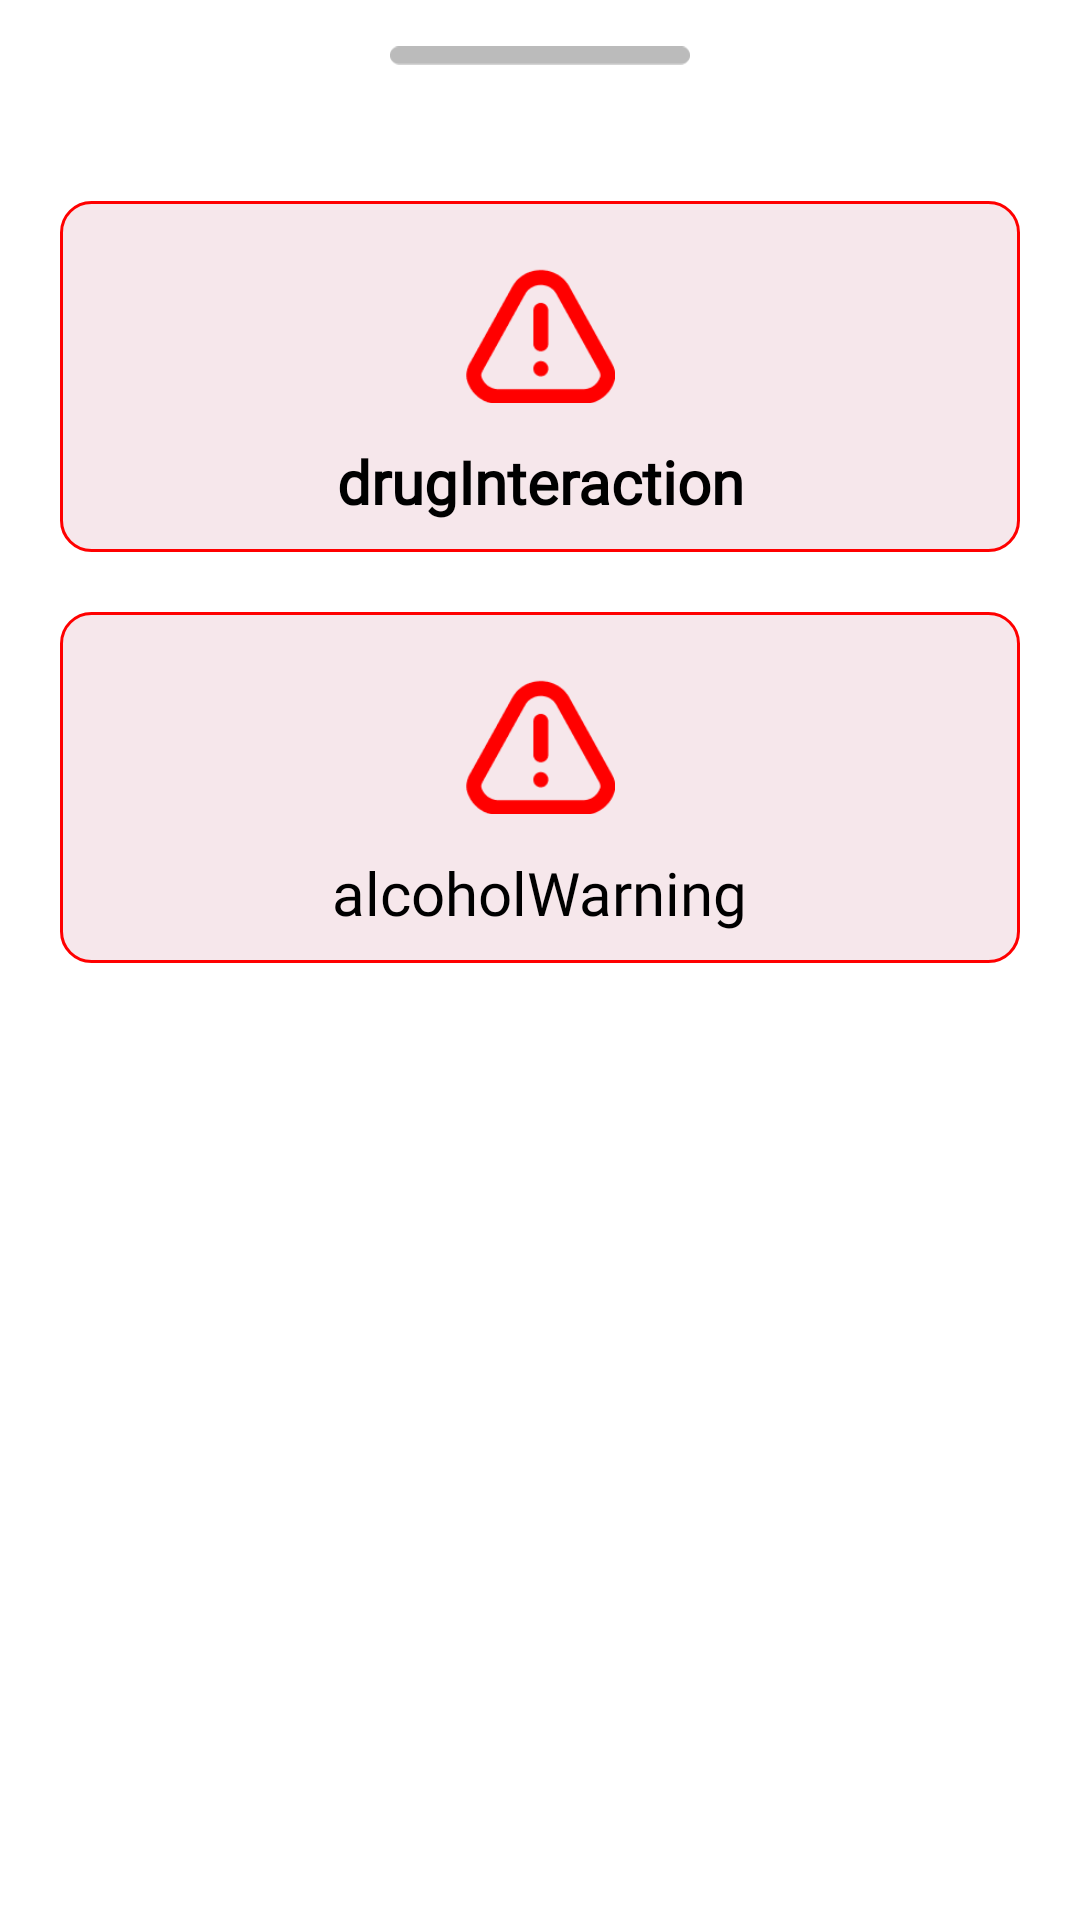

This screen was rendered from an Android layout file. Write that file and the resources it references.
<!-- AndroidManifest.xml: application theme Theme.MediForMe -->
<!-- res/layout/fragment_bottom_sheet3.xml -->
<?xml version="1.0" encoding="utf-8"?>
<androidx.constraintlayout.widget.ConstraintLayout xmlns:android="http://schemas.android.com/apk/res/android"
    xmlns:app="http://schemas.android.com/apk/res-auto"
    xmlns:tools="http://schemas.android.com/tools"
    android:layout_width="match_parent"
    android:layout_height="match_parent"
    android:background="@color/white">

    <ScrollView
        android:layout_width="match_parent"
        android:layout_height="match_parent"
        app:layout_constraintTop_toTopOf="parent"
        app:layout_constraintBottom_toBottomOf="parent"
        app:layout_constraintStart_toStartOf="parent"
        app:layout_constraintEnd_toEndOf="parent">

        <androidx.constraintlayout.widget.ConstraintLayout
            android:layout_width="match_parent"
            android:layout_height="wrap_content">

            <ImageView
                android:id="@+id/design_bottom_sheet"
                android:layout_width="100dp"
                android:layout_height="wrap_content"
                android:src="@drawable/ic_bottomsheet"
                android:layout_marginTop="10dp"
                app:layout_constraintTop_toTopOf="parent"
                app:layout_constraintStart_toStartOf="parent"
                app:layout_constraintEnd_toEndOf="parent"
                />

            <androidx.constraintlayout.widget.ConstraintLayout
                android:id="@+id/warning_box_1"
                android:layout_width="0dp"
                android:layout_height="wrap_content"
                android:background="@drawable/rounded_red_background"
                android:layout_marginTop="40dp"
                android:layout_marginStart="20dp"
                android:layout_marginEnd="20dp"
                app:layout_constraintEnd_toEndOf="parent"
                app:layout_constraintStart_toStartOf="parent"
                app:layout_constraintTop_toBottomOf="@id/design_bottom_sheet">

                <ImageView
                    android:id="@+id/warning_icon_1"
                    android:layout_width="50dp"
                    android:layout_height="50dp"
                    android:src="@drawable/ic_alert_triangle"
                    android:layout_marginTop="20dp"
                    app:layout_constraintEnd_toEndOf="parent"
                    app:layout_constraintStart_toStartOf="parent"
                    app:layout_constraintTop_toTopOf="parent" />

                <TextView
                    android:id="@+id/warning_name_tv"
                    android:layout_width="wrap_content"
                    android:layout_height="wrap_content"
                    android:layout_marginTop="10dp"
                    android:layout_marginBottom="10dp"
                    android:paddingStart="10dp"
                    android:paddingEnd="10dp"
                    android:fontFamily="@font/pretendard_semibold"
                    android:text="drugInteraction"
                    android:textColor="@android:color/black"
                    android:textSize="20sp"
                    android:textStyle="bold"
                    app:layout_constraintBottom_toBottomOf="parent"
                    app:layout_constraintEnd_toEndOf="parent"
                    app:layout_constraintStart_toStartOf="parent"
                    app:layout_constraintTop_toBottomOf="@id/warning_icon_1" />

            </androidx.constraintlayout.widget.ConstraintLayout>

            <androidx.constraintlayout.widget.ConstraintLayout
                android:id="@+id/warning_box_2"
                android:layout_width="0dp"
                android:layout_height="wrap_content"
                android:layout_marginStart="20dp"
                android:layout_marginTop="20dp"
                android:layout_marginEnd="20dp"
                android:background="@drawable/rounded_red_background"
                app:layout_constraintBottom_toBottomOf="parent"
                app:layout_constraintEnd_toEndOf="parent"
                app:layout_constraintStart_toStartOf="parent"
                app:layout_constraintTop_toBottomOf="@id/warning_box_1">

                <ImageView
                    android:id="@+id/warning_icon_2"
                    android:layout_width="50dp"
                    android:layout_height="50dp"
                    android:layout_marginTop="20dp"
                    android:src="@drawable/ic_alert_triangle"
                    app:layout_constraintEnd_toEndOf="parent"
                    app:layout_constraintStart_toStartOf="parent"
                    app:layout_constraintTop_toTopOf="parent" />

                <TextView
                    android:id="@+id/warning_text_black_2"
                    android:layout_width="wrap_content"
                    android:layout_height="wrap_content"
                    android:layout_marginTop="10dp"
                    android:layout_marginBottom="10dp"
                    android:fontFamily="@font/pretendard_semibold"
                    android:paddingStart="10dp"
                    android:paddingEnd="10dp"
                    android:text="alcoholWarning"
                    android:textColor="@android:color/black"
                    android:textSize="20sp"
                    app:layout_constraintBottom_toBottomOf="parent"
                    app:layout_constraintEnd_toEndOf="parent"
                    app:layout_constraintStart_toStartOf="parent"
                    app:layout_constraintTop_toBottomOf="@id/warning_icon_2" />

            </androidx.constraintlayout.widget.ConstraintLayout>
















        </androidx.constraintlayout.widget.ConstraintLayout>

    </ScrollView>

</androidx.constraintlayout.widget.ConstraintLayout>
<!-- resources referenced by this layout -->
<resources>
  <color name="white">#FFFFFFFF</color>
  <!-- drawable btn_select (drawable) -->
  <selector xmlns:android="http://schemas.android.com/apk/res/android">
      <item android:drawable="@drawable/background_rec" android:state_enabled="true"/>
      <item android:drawable="@drawable/background_verification" android:state_enabled="false"/>
  </selector>
  <!-- drawable ic_alert_triangle: png bitmap (drawable, 2044 bytes) -->
  <!-- drawable ic_bottomsheet: png bitmap (drawable, 444 bytes) -->
  <!-- drawable rounded_red_background (drawable) -->
  <selector xmlns:android="http://schemas.android.com/apk/res/android">
      <item android:state_pressed="true">
          <shape android:shape="rectangle">
              <solid android:color="#F6E7EB"/>
              <corners android:radius="10dp"/>
              <stroke android:width="2dp" android:color="#532CEC"/>
          </shape>
      </item>
      <item>
          <shape android:shape="rectangle">
              <solid android:color="#F6E7EB"/>
              <corners android:radius="10dp"/>
              <stroke android:width="1dp" android:color="#FF0000"/>
          </shape>
      </item>
  </selector>
  <style name="Theme.MediForMe" parent="Base.Theme.MediForMe" />
  <!-- drawable background_verification (drawable) -->
  <?xml version="1.0" encoding="utf-8"?>
  <shape xmlns:android="http://schemas.android.com/apk/res/android"
      android:shape="rectangle" android:padding = "10dp">
      <solid android:color="#FFFFFF"></solid>
      <corners
          android:bottomLeftRadius="10dp"
          android:bottomRightRadius="10dp"
          android:topLeftRadius="10dp"
          android:topRightRadius="10dp"></corners>
      <stroke android:width="1dp"
          android:color="#515059"></stroke>
  </shape>
  <style name="Base.Theme.MediForMe" parent="Theme.AppCompat.Light.NoActionBar">
          
          
          <item name="android:windowNoTitle">true</item>
          <item name="windowNoTitle">true</item>
          <item name="windowActionBar">false</item>
      </style>
</resources>
